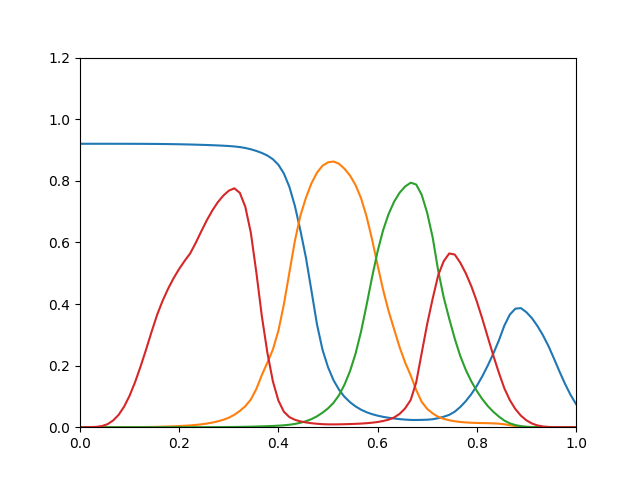

Source data for this figure (header and first rows):
0.9202, 3.612e-10, 1.729e-14, 1.713e-05
0.9202, 7.216e-09, 5.97e-13, 7.527e-05
0.9202, 5.797e-08, 8.837e-12, 0.0003036
0.9202, 3.737e-07, 8.986e-11, 0.001225
0.9202, 1.863e-06, 6.544e-10, 0.00383
0.9202, 7.212e-06, 3.483e-09, 0.009905
0.9202, 2.092e-05, 1.342e-08, 0.02165
0.9202, 4.473e-05, 4.183e-08, 0.03991
0.9202, 8.641e-05, 1.153e-07, 0.0666
0.9201, 0.0001538, 2.842e-07, 0.1024
0.9201, 0.0002553, 6.359e-07, 0.1466
0.92, 0.0003992, 1.312e-06, 0.1976
0.9199, 0.0005946, 2.532e-06, 0.2527
0.9198, 0.0008668, 4.678e-06, 0.3104
0.9196, 0.001244, 8.223e-06, 0.3652
0.9195, 0.001706, 1.358e-05, 0.4108
0.9192, 0.002269, 2.138e-05, 0.4501
0.9189, 0.002948, 3.235e-05, 0.4843
0.9186, 0.003756, 4.729e-05, 0.5141
0.9182, 0.004709, 6.714e-05, 0.5403
0.9178, 0.005839, 9.288e-05, 0.5646
0.9173, 0.007337, 0.0001262, 0.5984
0.9168, 0.009287, 0.0001686, 0.6357
0.9162, 0.01179, 0.0002219, 0.6715
0.9156, 0.01495, 0.0002886, 0.7033
0.9148, 0.01897, 0.0003727, 0.7303
0.9139, 0.02414, 0.00048, 0.7519
0.9129, 0.03086, 0.0006167, 0.7678
0.9115, 0.0403, 0.0007928, 0.7756
0.9095, 0.05286, 0.001016, 0.7609
0.9065, 0.06815, 0.001304, 0.7155
0.9024, 0.08997, 0.001675, 0.6312
0.8969, 0.1243, 0.00215, 0.5024
0.8903, 0.1695, 0.002719, 0.36
0.882, 0.2097, 0.003324, 0.2419
0.8701, 0.2521, 0.004028, 0.1489
0.8521, 0.3132, 0.004954, 0.08639
0.8235, 0.3992, 0.006215, 0.05
0.78, 0.5029, 0.008001, 0.03273
0.7179, 0.6058, 0.01062, 0.02401
0.638, 0.6875, 0.0144, 0.01881
0.55, 0.7452, 0.0195, 0.01543
0.4428, 0.7919, 0.02613, 0.01297
0.334, 0.8264, 0.03537, 0.01115
0.2517, 0.8489, 0.04711, 0.009851
0.195, 0.8599, 0.06106, 0.009228
0.1526, 0.8626, 0.07913, 0.009105
0.1217, 0.8553, 0.1039, 0.00931
0.09849, 0.839, 0.1384, 0.009744
0.08109, 0.8169, 0.1822, 0.01027
0.0675, 0.7862, 0.2388, 0.01091
0.0568, 0.7432, 0.3108, 0.01175
0.0486, 0.684, 0.3968, 0.01298
0.04232, 0.6094, 0.4872, 0.01463
0.03743, 0.526, 0.571, 0.01688
0.03363, 0.4459, 0.6397, 0.02004
0.03064, 0.3768, 0.6923, 0.02451
0.02825, 0.3178, 0.7324, 0.03164
0.02628, 0.2594, 0.7614, 0.04336
0.02468, 0.2097, 0.7815, 0.06122
0.02359, 0.1683, 0.7938, 0.08832
... 30 more rows
